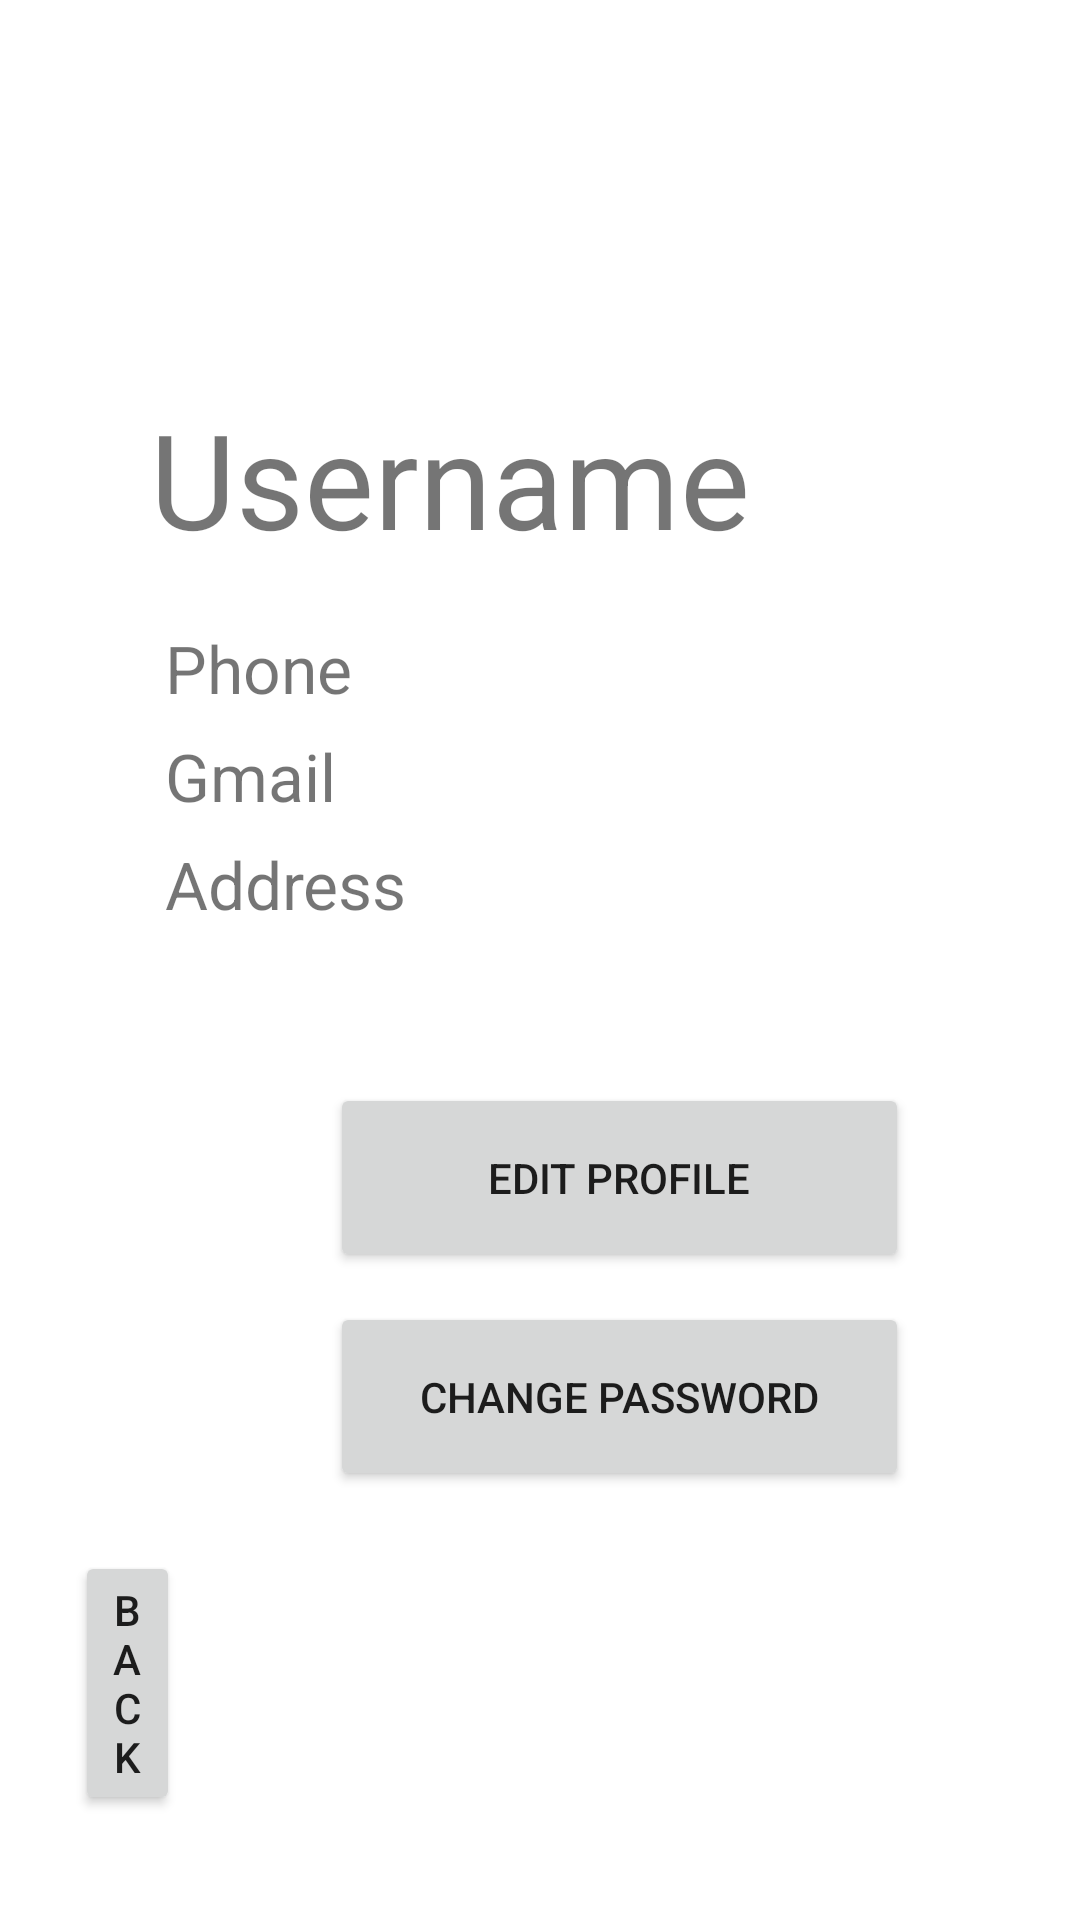

Android layout source for this screen:
<!-- AndroidManifest.xml: application theme Theme.VSchool -->
<!-- res/layout/activity_6.xml -->
<?xml version="1.0" encoding="utf-8"?>
<androidx.constraintlayout.widget.ConstraintLayout xmlns:android="http://schemas.android.com/apk/res/android"
    xmlns:app="http://schemas.android.com/apk/res-auto"
    xmlns:tools="http://schemas.android.com/tools"
    android:layout_width="match_parent"
    android:layout_height="match_parent"
    tools:context=".Activity_6">

    <LinearLayout
        android:layout_height="match_parent"
        android:layout_width="match_parent"
        android:orientation="vertical">

        <ImageView
            android:id="@+id/imgAvatar"
            android:layout_width="match_parent"
            android:layout_height="wrap_content"
            android:layout_marginTop="90dp"
            tools:srcCompat="@tools:sample/avatars" />

        <TextView
            android:id="@+id/txtUsername"
            android:layout_width="match_parent"
            android:layout_height="63dp"
            android:layout_marginTop="40dp"
            android:layout_marginLeft="50dp"
            android:text="Username"
            android:textSize="44sp" />

        <TextView
            android:id="@+id/txtPhone"
            android:layout_width="349dp"
            android:layout_height="31dp"
            android:layout_marginLeft="55dp"
            android:layout_marginTop="15dp"
            android:text="Phone"
            android:textSize="22sp" />

        <TextView
            android:id="@+id/txtGmail"
            android:layout_width="349dp"
            android:layout_height="31dp"
            android:layout_marginLeft="55dp"
            android:text="Gmail"
            android:layout_marginTop="5dp"
            android:textSize="22sp"/>

        <TextView
            android:id="@+id/txtAdd"
            android:layout_width="349dp"
            android:layout_height="31dp"
            android:layout_marginLeft="55dp"
            android:text="Address"
            android:layout_marginTop="5dp"
            android:textSize="22sp"/>

        <Button
            android:id="@+id/btnEdit"
            android:layout_width="193dp"
            android:layout_height="63dp"
            android:layout_marginLeft="110dp"
            android:layout_marginTop="50dp"
            android:layout_marginRight="110dp"
            android:text="Edit Profile" />

        <Button
            android:id="@+id/btnChange"
            android:layout_width="193dp"
            android:layout_height="63dp"
            android:layout_marginLeft="110dp"
            android:layout_marginTop="10dp"
            android:layout_marginRight="110dp"
            android:text="Change Password" />

        <Button
            android:id="@+id/btnBack"
            android:layout_width="match_parent"
            android:layout_height="wrap_content"
            android:layout_marginRight="300dp"
            android:layout_marginLeft="25dp"
            android:layout_marginTop="20dp"
            android:text="BACK" />
    </LinearLayout>
</androidx.constraintlayout.widget.ConstraintLayout>
<!-- resources referenced by this layout -->
<resources>
  <style name="Theme.VSchool" parent="Theme.MaterialComponents.DayNight.DarkActionBar">
          
          <item name="colorPrimary">@color/purple_500</item>
          <item name="colorPrimaryVariant">@color/purple_700</item>
          <item name="colorOnPrimary">@color/white</item>
          
          <item name="colorSecondary">@color/teal_200</item>
          <item name="colorSecondaryVariant">@color/teal_700</item>
          <item name="colorOnSecondary">@color/black</item>
          
          <item name="android:statusBarColor" tools:targetApi="l">?attr/colorPrimaryVariant</item>
          
      </style>
  <color name="purple_500">#FF6200EE</color>
  <color name="purple_700">#FF3700B3</color>
  <color name="white">#FFFFFFFF</color>
  <color name="teal_200">#FF03DAC5</color>
  <color name="teal_700">#FF018786</color>
  <color name="black">#FF000000</color>
</resources>
